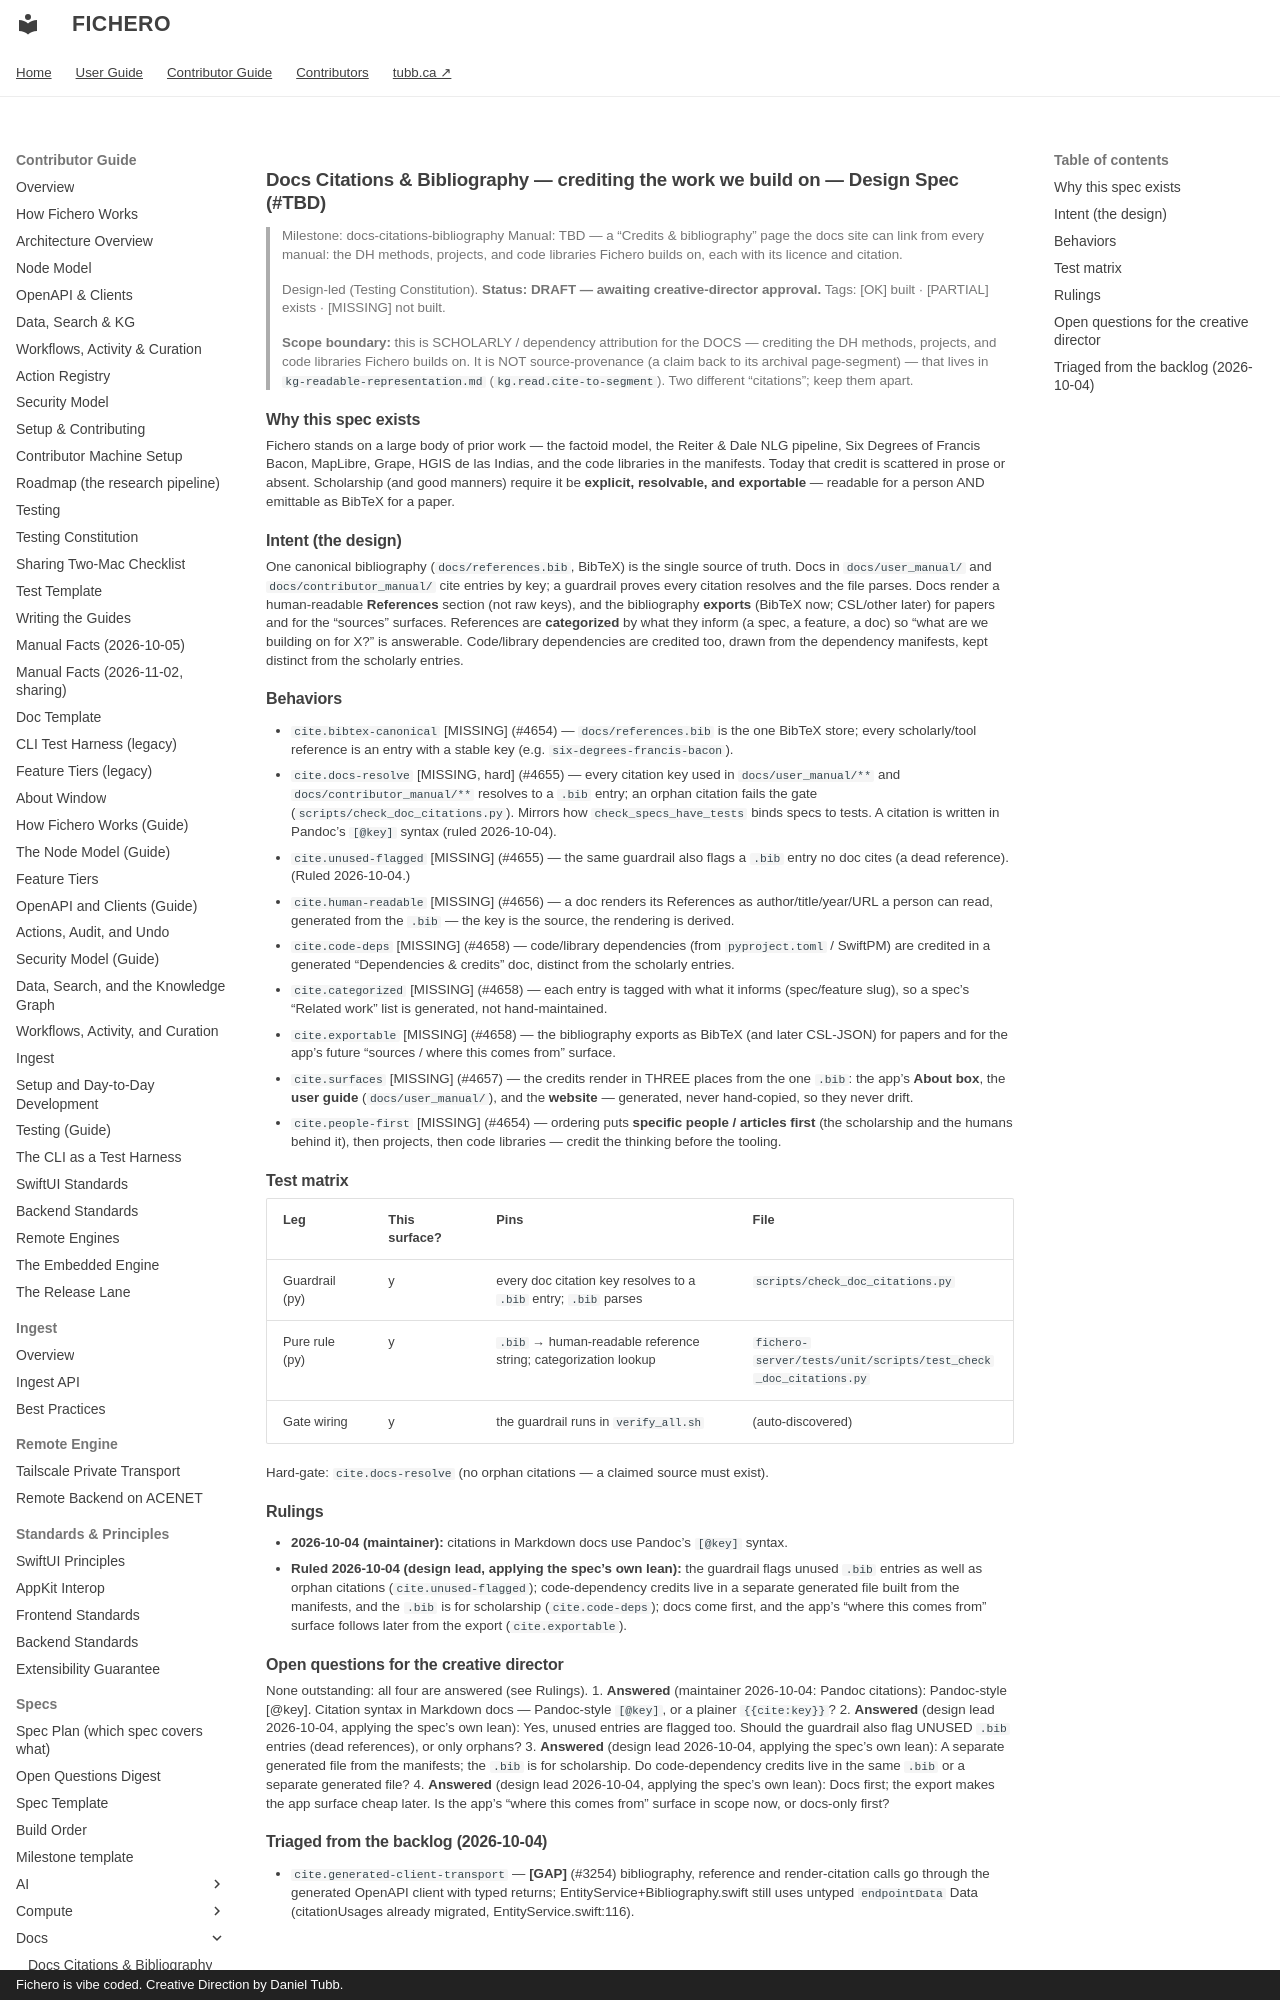

repository: dtubb/fichero · page: contributor_manual/specs/docs/docs-citations-bibliography/index.html · generator: mkdocs · copyright: Fichero is vibe coded. Creative Direction by Daniel Tubb.

# Docs Citations & Bibliography — crediting the work we build on — Design Spec (#TBD)

> Milestone: docs-citations-bibliography
> Manual: TBD — a "Credits & bibliography" page the docs site can link from every manual: the DH
> methods, projects, and code libraries Fichero builds on, each with its licence and citation.
>
> Design-led (Testing Constitution). **Status: DRAFT — awaiting creative-director approval.**
> Tags: [OK] built · [PARTIAL] exists · [MISSING] not built.
>
> **Scope boundary:** this is SCHOLARLY / dependency attribution for the DOCS — crediting the DH
> methods, projects, and code libraries Fichero builds on. It is NOT source-provenance (a claim
> back to its archival page-segment) — that lives in `kg-readable-representation.md`
> (`kg.read.cite-to-segment`). Two different "citations"; keep them apart.

## Why this spec exists

Fichero stands on a large body of prior work — the factoid model, the Reiter & Dale NLG pipeline,
Six Degrees of Francis Bacon, MapLibre, Grape, HGIS de las Indias, and the code libraries in the
manifests. Today that credit is scattered in prose or absent. Scholarship (and good manners)
require it be **explicit, resolvable, and exportable** — readable for a person AND emittable as
BibTeX for a paper.

## Intent (the design)

One canonical bibliography (`docs/references.bib`, BibTeX) is the single source of truth. Docs in
`docs/user_manual/` and `docs/contributor_manual/` cite entries by key; a guardrail proves every citation
resolves and the file parses. Docs render a human-readable **References** section (not raw keys),
and the bibliography **exports** (BibTeX now; CSL/other later) for papers and for the "sources"
surfaces. References are **categorized** by what they inform (a spec, a feature, a doc) so
"what are we building on for X?" is answerable. Code/library dependencies are credited too, drawn
from the dependency manifests, kept distinct from the scholarly entries.
